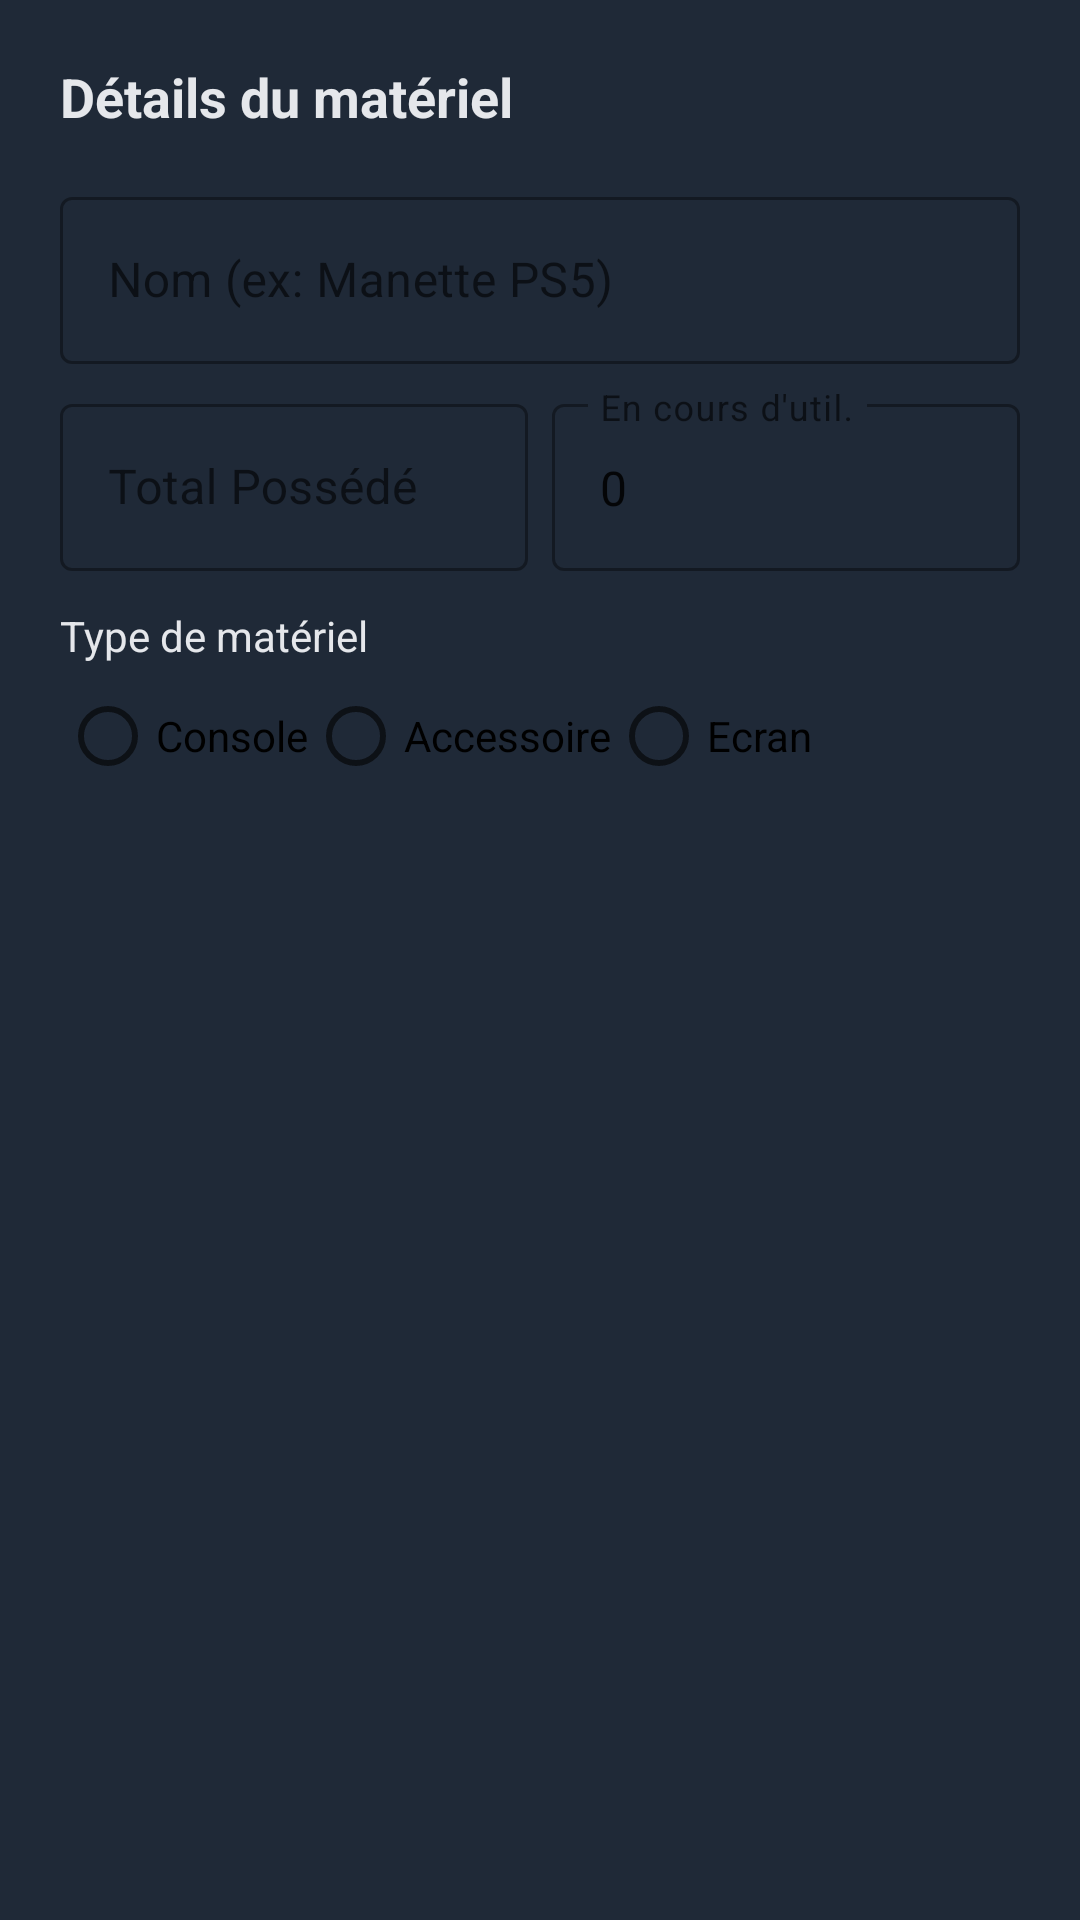

The Android layout XML behind this screen, and the referenced resources:
<!-- AndroidManifest.xml: application theme Theme.Gestion_salle_de_jeux -->
<!-- res/layout/dialog_add_materiel.xml -->
<?xml version="1.0" encoding="utf-8"?>
<LinearLayout xmlns:android="http://schemas.android.com/apk/res/android"
    android:layout_width="match_parent"
    android:layout_height="wrap_content"
    android:orientation="vertical"
    android:padding="20dp">

    <TextView
        android:layout_width="match_parent"
        android:layout_height="wrap_content"
        android:text="Détails du matériel"
        android:textSize="18sp"
        android:textStyle="bold"
        android:layout_marginBottom="16dp"/>

    <com.google.android.material.textfield.TextInputLayout
        android:layout_width="match_parent"
        android:layout_height="wrap_content"
        android:hint="Nom (ex: Manette PS5)">
        <com.google.android.material.textfield.TextInputEditText
            android:id="@+id/et_materiel_nom"
            android:layout_width="match_parent"
            android:layout_height="wrap_content"
            android:inputType="textCapWords"/>
    </com.google.android.material.textfield.TextInputLayout>

    <LinearLayout
        android:layout_width="match_parent"
        android:layout_height="wrap_content"
        android:orientation="horizontal"
        android:layout_marginTop="8dp">

        <com.google.android.material.textfield.TextInputLayout
            android:layout_width="0dp"
            android:layout_height="wrap_content"
            android:layout_weight="1"
            android:hint="Total Possédé"
            android:layout_marginEnd="4dp">
            <com.google.android.material.textfield.TextInputEditText
                android:id="@+id/et_materiel_quantite"
                android:layout_width="match_parent"
                android:layout_height="wrap_content"
                android:inputType="number"/>
        </com.google.android.material.textfield.TextInputLayout>

        <com.google.android.material.textfield.TextInputLayout
            android:layout_width="0dp"
            android:layout_height="wrap_content"
            android:layout_weight="1"
            android:hint="En cours d'util."
            android:layout_marginStart="4dp">
            <com.google.android.material.textfield.TextInputEditText
                android:id="@+id/et_materiel_utilise"
                android:layout_width="match_parent"
                android:layout_height="wrap_content"
                android:text="0"
                android:inputType="number"/>
        </com.google.android.material.textfield.TextInputLayout>
    </LinearLayout>

    <TextView
        android:layout_width="match_parent"
        android:layout_height="wrap_content"
        android:text="Type de matériel"
        android:layout_marginTop="12dp"/>

    <RadioGroup
        android:id="@+id/rg_type"
        android:layout_width="match_parent"
        android:layout_height="wrap_content"
        android:orientation="horizontal">
        <RadioButton android:id="@+id/rb_console" android:text="Console" android:layout_width="wrap_content" android:layout_height="wrap_content"/>
        <RadioButton android:id="@+id/rb_accessoire" android:text="Accessoire" android:layout_width="wrap_content" android:layout_height="wrap_content"/>
        <RadioButton android:id="@+id/rb_tv" android:text="Ecran" android:layout_width="wrap_content" android:layout_height="wrap_content"/>
    </RadioGroup>

</LinearLayout>
<!-- resources referenced by this layout -->
<resources>
  <style name="Theme.Gestion_salle_de_jeux" parent="Theme.MaterialComponents.DayNight.DarkActionBar">
          
          <item name="colorPrimary">@color/accent</item>
          <item name="colorPrimaryVariant">@color/accent</item>
          <item name="colorOnPrimary">@color/white</item>
  
          
          <item name="colorSecondary">@color/accent</item>
          <item name="colorSecondaryVariant">@color/accent</item>
          <item name="colorOnSecondary">@color/white</item>
  
          
          <item name="android:statusBarColor">@color/fond_principal</item>
          <item name="android:navigationBarColor">@color/fond_principal</item>
  
          
          <item name="android:windowBackground">@color/fond_principal</item>
          <item name="android:textColor">@color/texte</item>
          <item name="android:colorBackground">@color/fond_principal</item>
  
          
          <item name="materialButtonStyle">@style/Widget.MaterialComponents.Button</item>
          <item name="textInputStyle">@style/Widget.MaterialComponents.TextInputLayout.OutlinedBox</item>
      </style>
  <color name="accent">#8B5CF6</color>
  <color name="white">#FFFFFFFF</color>
  <color name="fond_principal">#1F2937</color>
  <color name="texte">#E5E7EB</color>
</resources>
